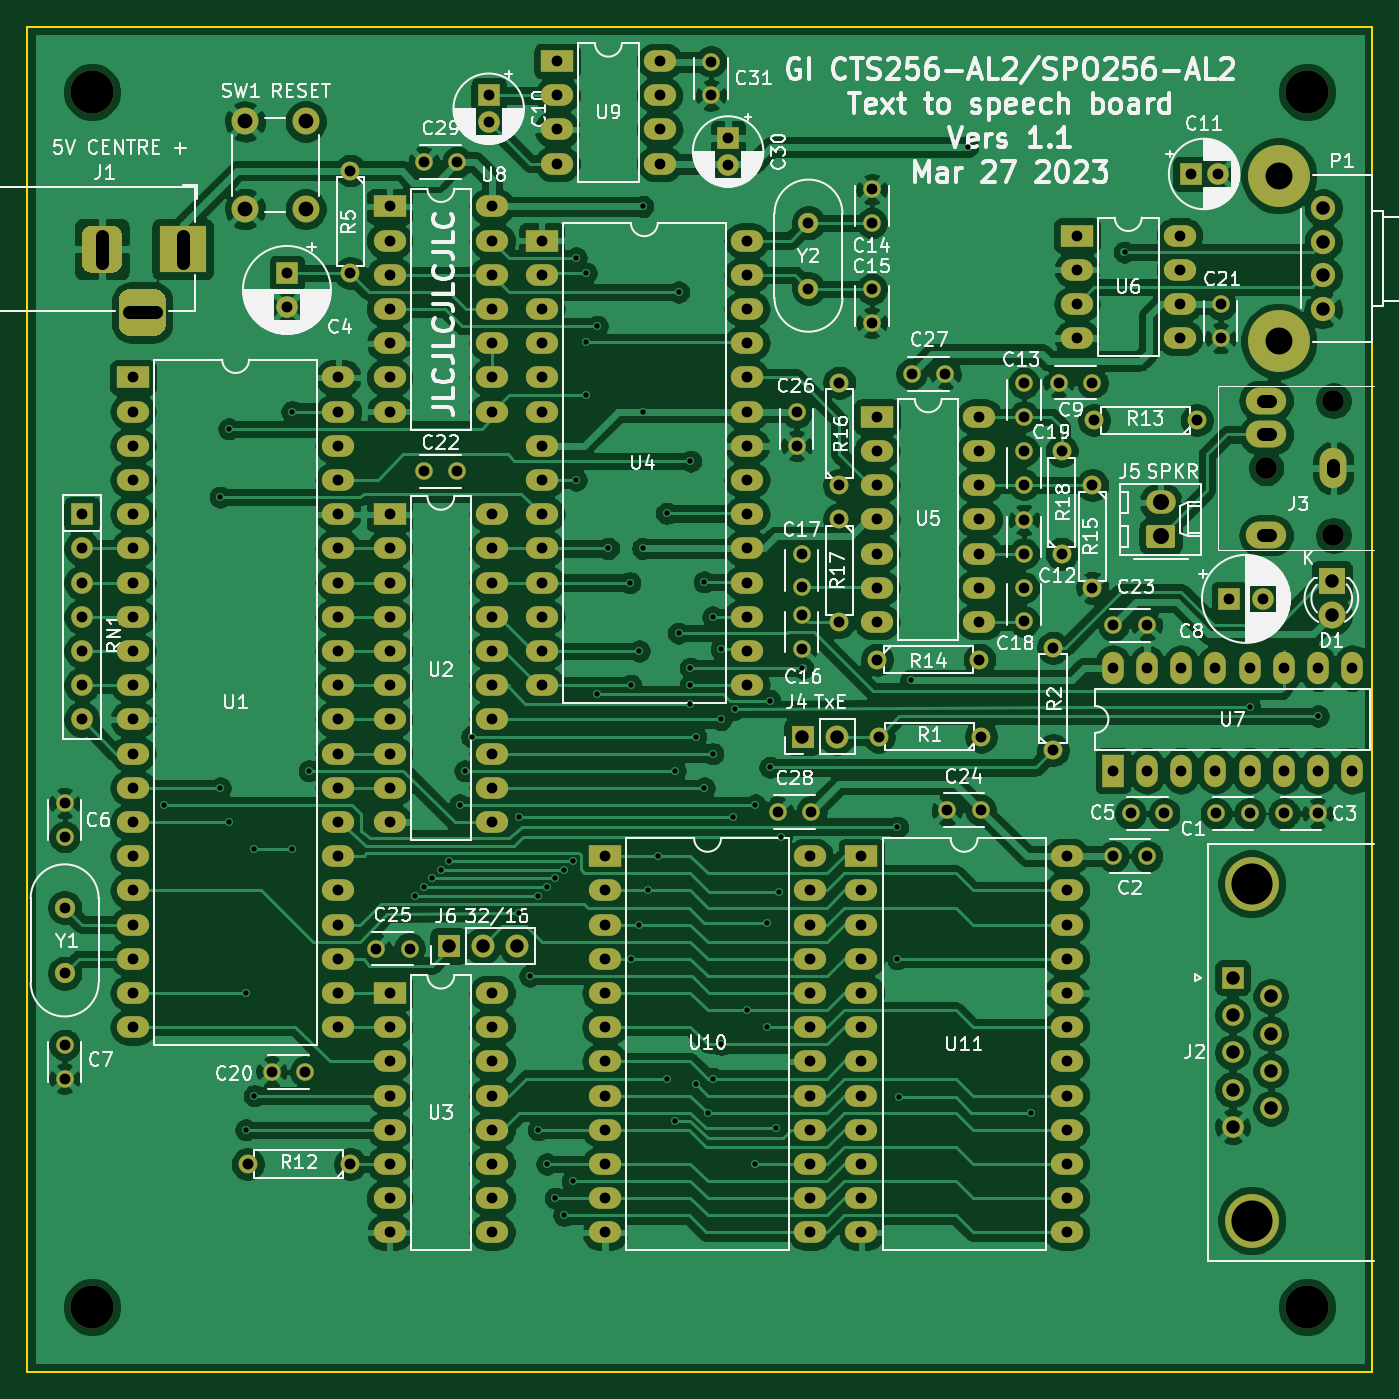
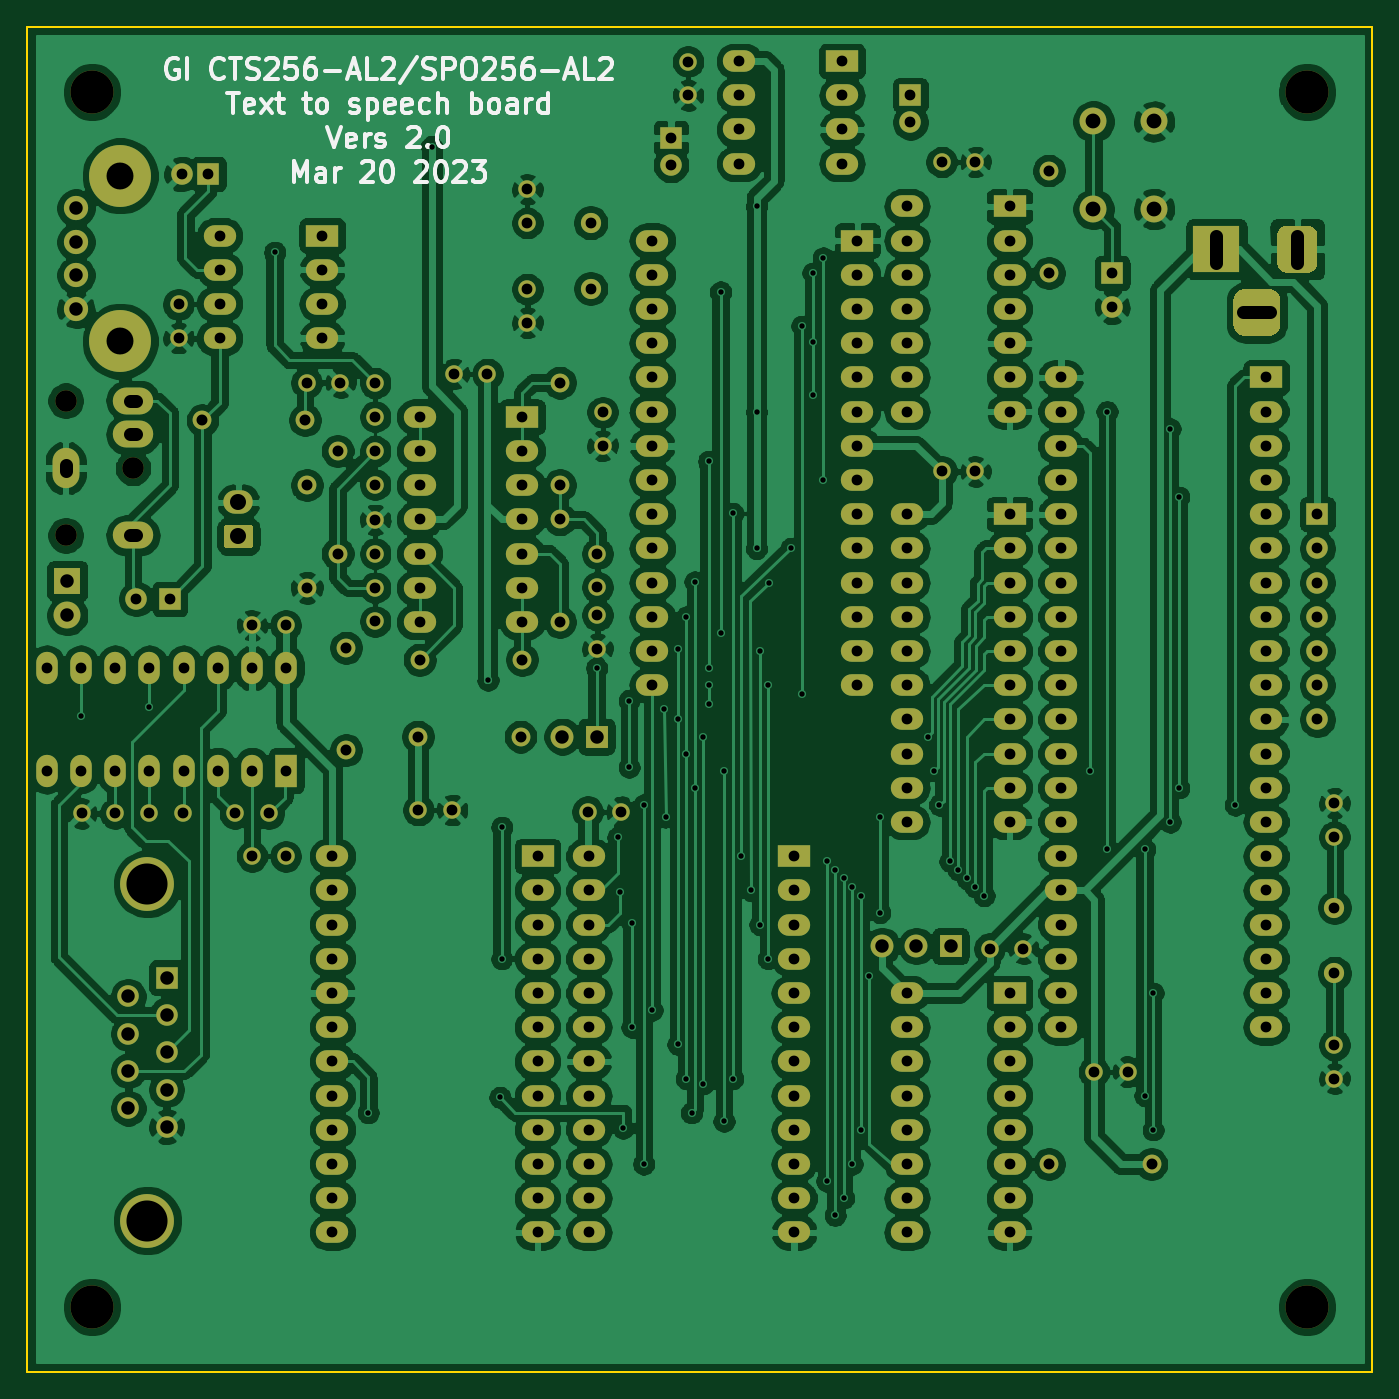
Circuit board: 11 layer files. Board 99.9 x 99.9 mm.
- bottom_copper: Talker-B_Cu.gbl (509795 bytes)
- bottom_mask: Talker-B_Mask.gbs (11207 bytes)
- paste: Talker-B_Paste.gbp (487 bytes)
- bottom_silk: Talker-B_SilkS.gbo (27234 bytes)
- outline: Talker-Edge_Cuts.gm1 (723 bytes)
- top_copper: Talker-F_Cu.gtl (455909 bytes)
- top_mask: Talker-F_Mask.gts (11207 bytes)
- paste: Talker-F_Paste.gtp (487 bytes)
- top_silk: Talker-F_SilkS.gto (133098 bytes)
- drill: Talker-NPTH.drl (427 bytes)
- drill: Talker-PTH.drl (8166 bytes)

=== bottom_copper: Talker-B_Cu.gbl (509795 bytes, source omitted) ===
=== bottom_mask: Talker-B_Mask.gbs (11207 bytes, source omitted) ===
=== paste: Talker-B_Paste.gbp ===
G04 #@! TF.GenerationSoftware,KiCad,Pcbnew,5.1.12*
G04 #@! TF.CreationDate,2023-03-27T23:40:57-06:00*
G04 #@! TF.ProjectId,Talker,54616c6b-6572-42e6-9b69-6361645f7063,rev?*
G04 #@! TF.SameCoordinates,Original*
G04 #@! TF.FileFunction,Paste,Bot*
G04 #@! TF.FilePolarity,Positive*
%FSLAX46Y46*%
G04 Gerber Fmt 4.6, Leading zero omitted, Abs format (unit mm)*
G04 Created by KiCad (PCBNEW 5.1.12) date 2023-03-27 23:40:57*
%MOMM*%
%LPD*%
G01*
G04 APERTURE LIST*
G04 APERTURE END LIST*
M02*

=== bottom_silk: Talker-B_SilkS.gbo (27234 bytes, source omitted) ===
=== outline: Talker-Edge_Cuts.gm1 ===
G04 #@! TF.GenerationSoftware,KiCad,Pcbnew,5.1.12*
G04 #@! TF.CreationDate,2023-03-27T23:40:57-06:00*
G04 #@! TF.ProjectId,Talker,54616c6b-6572-42e6-9b69-6361645f7063,rev?*
G04 #@! TF.SameCoordinates,Original*
G04 #@! TF.FileFunction,Profile,NP*
%FSLAX46Y46*%
G04 Gerber Fmt 4.6, Leading zero omitted, Abs format (unit mm)*
G04 Created by KiCad (PCBNEW 5.1.12) date 2023-03-27 23:40:57*
%MOMM*%
%LPD*%
G01*
G04 APERTURE LIST*
G04 #@! TA.AperFunction,Profile*
%ADD10C,0.150000*%
G04 #@! TD*
G04 APERTURE END LIST*
D10*
X176100000Y-76200000D02*
X76200000Y-76200000D01*
X176100000Y-76200000D02*
X176100000Y-176100000D01*
X76200000Y-176100000D02*
X176100000Y-176100000D01*
X76200000Y-76200000D02*
X76200000Y-176100000D01*
M02*

=== top_copper: Talker-F_Cu.gtl (455909 bytes, source omitted) ===
=== top_mask: Talker-F_Mask.gts (11207 bytes, source omitted) ===
=== paste: Talker-F_Paste.gtp ===
G04 #@! TF.GenerationSoftware,KiCad,Pcbnew,5.1.12*
G04 #@! TF.CreationDate,2023-03-27T23:40:57-06:00*
G04 #@! TF.ProjectId,Talker,54616c6b-6572-42e6-9b69-6361645f7063,rev?*
G04 #@! TF.SameCoordinates,Original*
G04 #@! TF.FileFunction,Paste,Top*
G04 #@! TF.FilePolarity,Positive*
%FSLAX46Y46*%
G04 Gerber Fmt 4.6, Leading zero omitted, Abs format (unit mm)*
G04 Created by KiCad (PCBNEW 5.1.12) date 2023-03-27 23:40:57*
%MOMM*%
%LPD*%
G01*
G04 APERTURE LIST*
G04 APERTURE END LIST*
M02*

=== top_silk: Talker-F_SilkS.gto (133098 bytes, source omitted) ===
=== drill: Talker-NPTH.drl ===
M48
; DRILL file {KiCad 5.1.12} date Mon 27 Mar 2023 11:40:59 PM MDT
; FORMAT={-:-/ absolute / metric / decimal}
; #@! TF.CreationDate,2023-03-27T23:40:59-06:00
; #@! TF.GenerationSoftware,Kicad,Pcbnew,5.1.12
; #@! TF.FileFunction,NonPlated,1,2,NPTH
FMAT,2
METRIC
T1C1.600
T2C3.200
%
G90
G05
T1
X168.228Y-108.966
X173.228Y-103.966
X173.228Y-113.966
T2
X81.026Y-81.026
X81.026Y-171.272
X171.272Y-81.026
X171.272Y-171.272
T0
M30

=== drill: Talker-PTH.drl (8166 bytes, source omitted) ===
